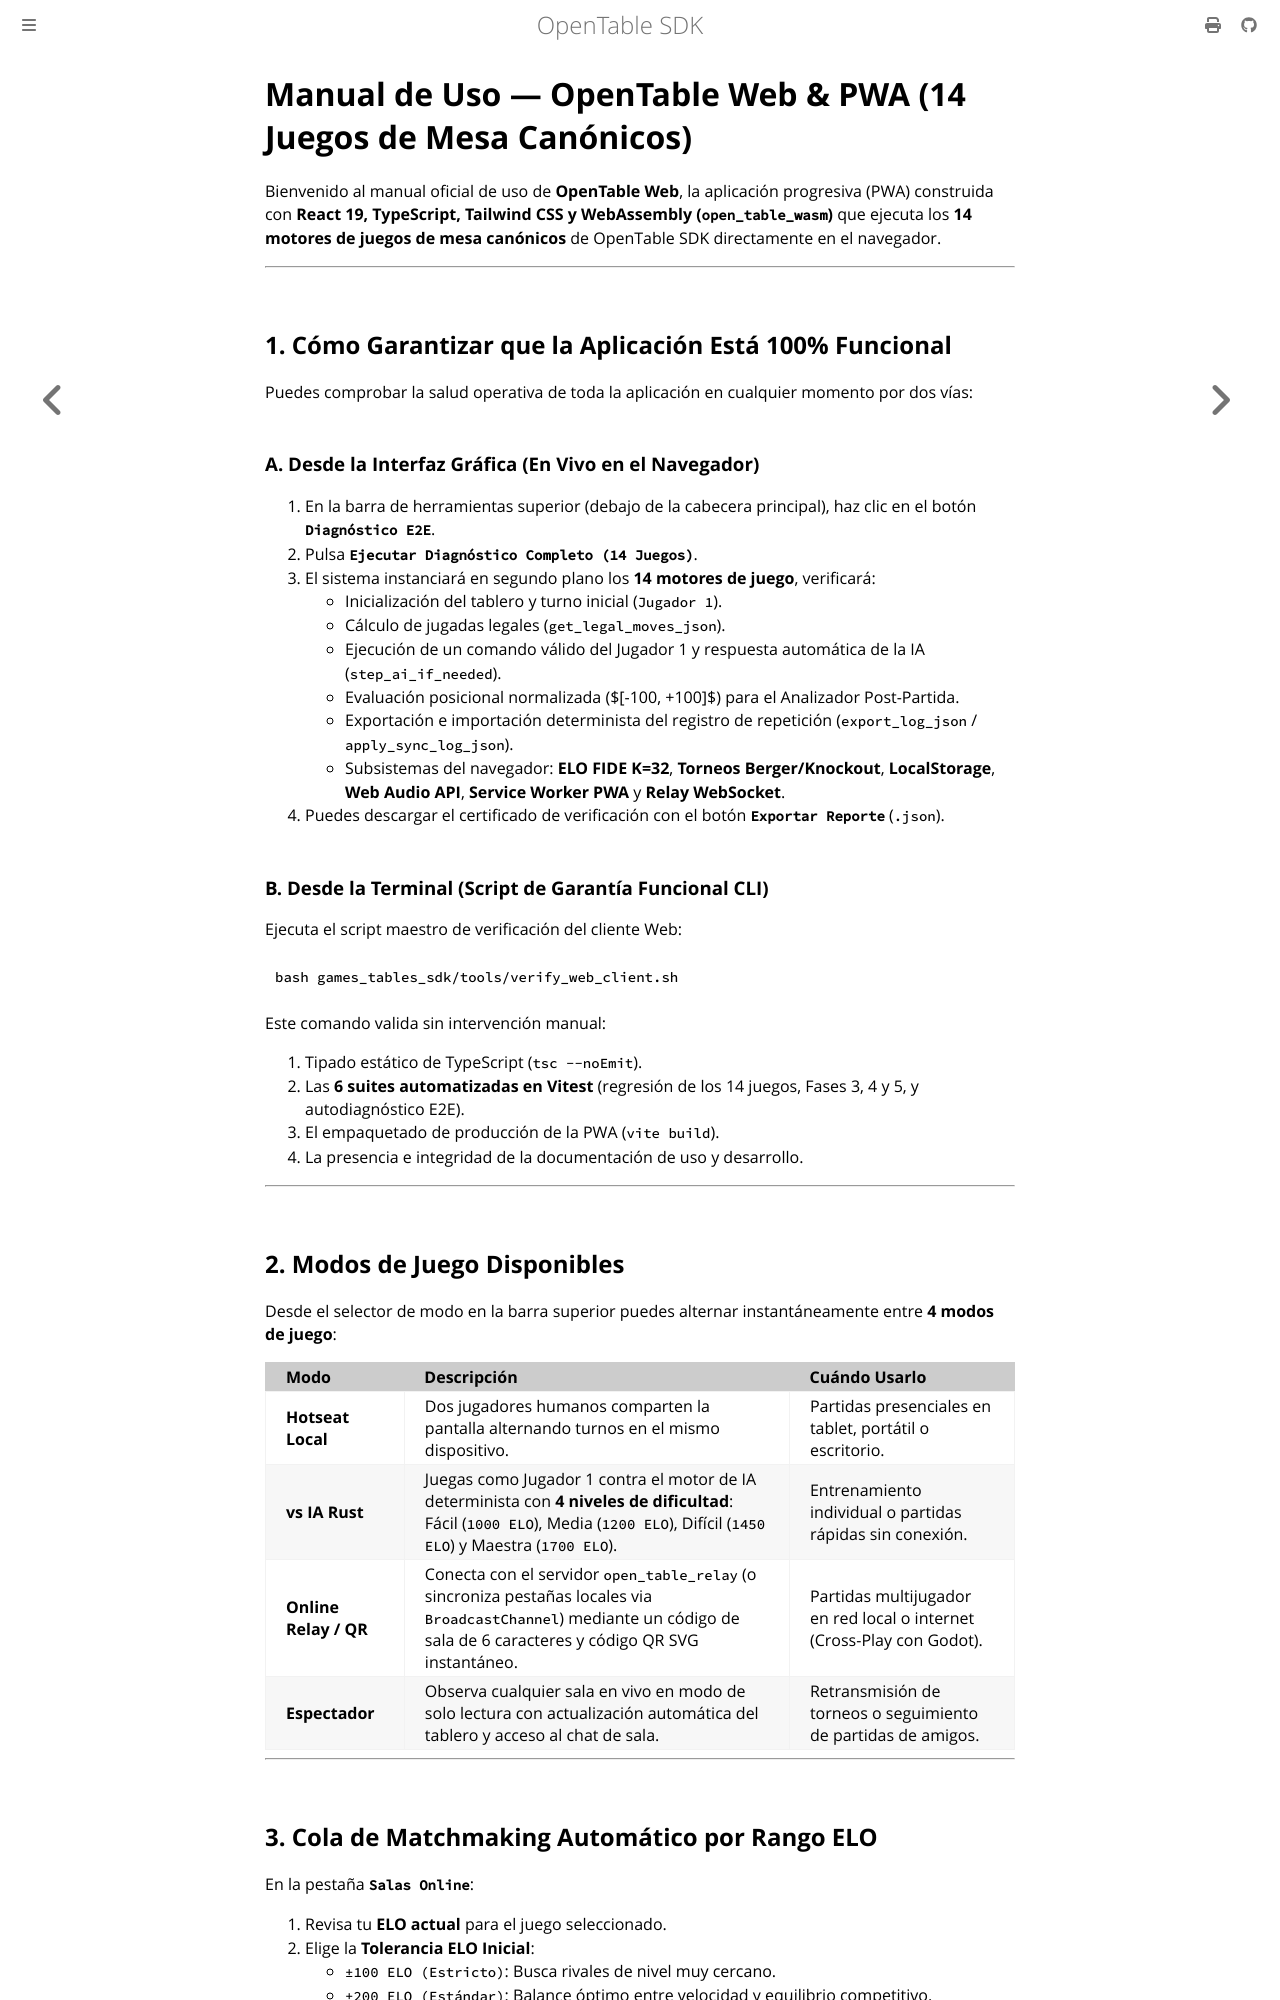

repository: joduranvillan/games_tables_sdk · page: docs/web_user_guide.html · generator: mdbook

# Manual de Uso — OpenTable Web & PWA (14 Juegos de Mesa Canónicos)

Bienvenido al manual oficial de uso de **OpenTable Web**, la aplicación progresiva (PWA) construida con **React 19, TypeScript, Tailwind CSS y WebAssembly (`open_table_wasm`)** que ejecuta los **14 motores de juegos de mesa canónicos** de OpenTable SDK directamente en el navegador.

---

## 1. Cómo Garantizar que la Aplicación Está 100% Funcional

Puedes comprobar la salud operativa de toda la aplicación en cualquier momento por dos vías:

### A. Desde la Interfaz Gráfica (En Vivo en el Navegador)
1. En la barra de herramientas superior (debajo de la cabecera principal), haz clic en el botón **`Diagnóstico E2E`**.
2. Pulsa **`Ejecutar Diagnóstico Completo (14 Juegos)`**.
3. El sistema instanciará en segundo plano los **14 motores de juego**, verificará:
   - Inicialización del tablero y turno inicial (`Jugador 1`).
   - Cálculo de jugadas legales (`get_legal_moves_json`).
   - Ejecución de un comando válido del Jugador 1 y respuesta automática de la IA (`step_ai_if_needed`).
   - Evaluación posicional normalizada ($[-100, +100]$) para el Analizador Post-Partida.
   - Exportación e importación determinista del registro de repetición (`export_log_json` / `apply_sync_log_json`).
   - Subsistemas del navegador: **ELO FIDE K=32**, **Torneos Berger/Knockout**, **LocalStorage**, **Web Audio API**, **Service Worker PWA** y **Relay WebSocket**.
4. Puedes descargar el certificado de verificación con el botón **`Exportar Reporte`** (`.json`).

### B. Desde la Terminal (Script de Garantía Funcional CLI)
Ejecuta el script maestro de verificación del cliente Web:

```bash
bash games_tables_sdk/tools/verify_web_client.sh
```

Este comando valida sin intervención manual:
1. Tipado estático de TypeScript (`tsc --noEmit`).
2. Las **6 suites automatizadas en Vitest** (regresión de los 14 juegos, Fases 3, 4 y 5, y autodiagnóstico E2E).
3. El empaquetado de producción de la PWA (`vite build`).
4. La presencia e integridad de la documentación de uso y desarrollo.

---

## 2. Modos de Juego Disponibles

Desde el selector de modo en la barra superior puedes alternar instantáneamente entre **4 modos de juego**:

| Modo | Descripción | Cuándo Usarlo |
| :--- | :--- | :--- |
| **Hotseat Local** | Dos jugadores humanos comparten la pantalla alternando turnos en el mismo dispositivo. | Partidas presenciales en tablet, portátil o escritorio. |
| **vs IA Rust** | Juegas como Jugador 1 contra el motor de IA determinista con **4 niveles de dificultad**: Fácil (`1000 ELO`), Media (`1200 ELO`), Difícil (`1450 ELO`) y Maestra (`1700 ELO`). | Entrenamiento individual o partidas rápidas sin conexión. |
| **Online Relay / QR** | Conecta con el servidor `open_table_relay` (o sincroniza pestañas locales via `BroadcastChannel`) mediante un código de sala de 6 caracteres y código QR SVG instantáneo. | Partidas multijugador en red local o internet (Cross-Play con Godot). |
| **Espectador** | Observa cualquier sala en vivo en modo de solo lectura con actualización automática del tablero y acceso al chat de sala. | Retransmisión de torneos o seguimiento de partidas de amigos. |

---
